Run: headless pygame with SDL's dummy video driver; simulated clock (each Clock.tick advances the game by its frame time, no real sleeping); random seed 0; keys injected as events and as key.get_pressed() state; mouse plan: one left click at the window centre at the start of phase 2, then a move to the lower-right quarter at the start of phase 3.
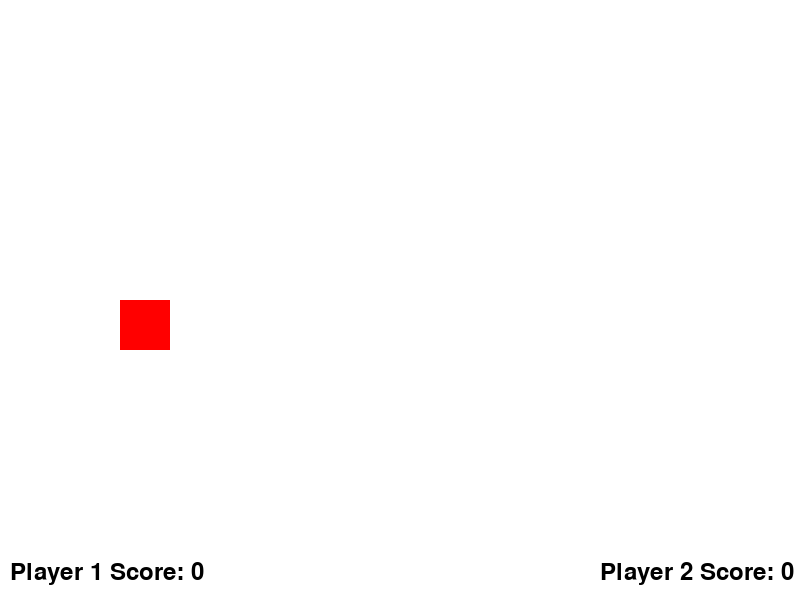
Frame 1 of 4 · flips 1–60 · no input
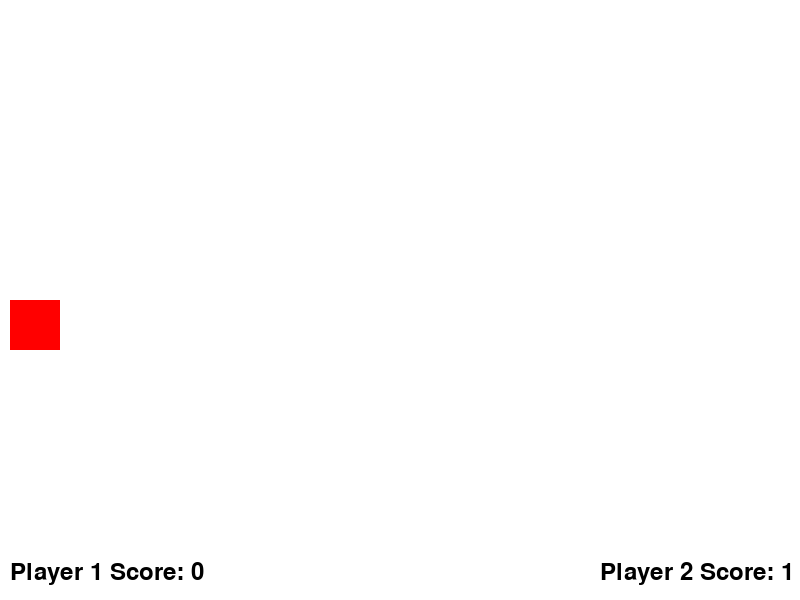
Frame 2 of 4 · flips 61–180 · clicked the window centre · tapped SPACE, RETURN · held RIGHT (→), D
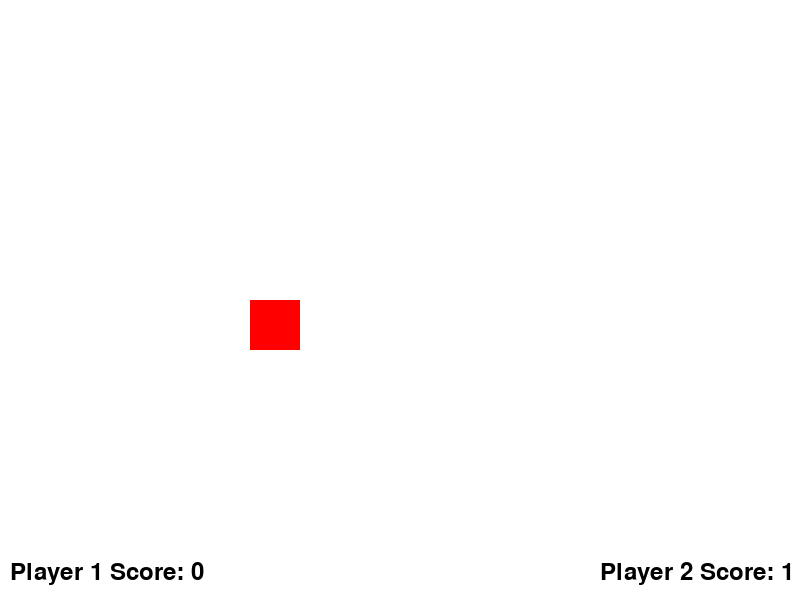
Frame 3 of 4 · flips 181–300 · moved the mouse to the lower-right quarter · held DOWN (↓), S
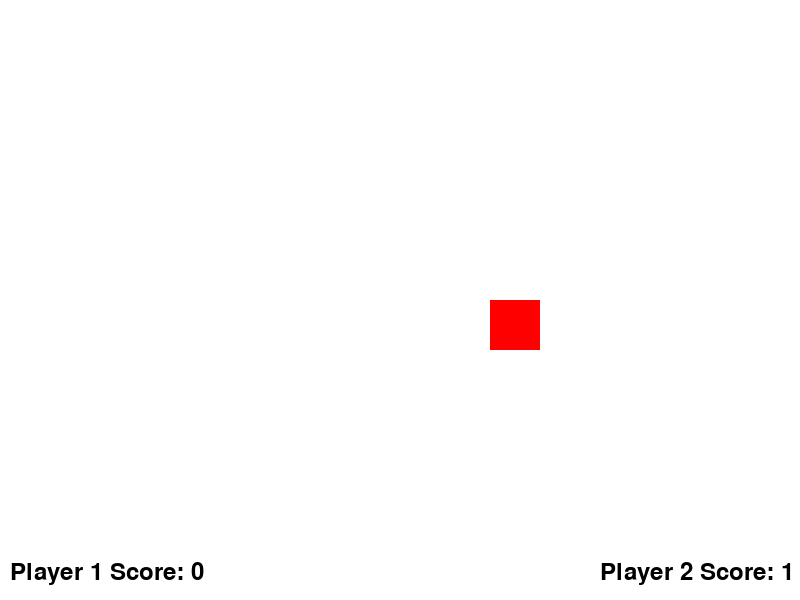
Frame 4 of 4 · flips 301–420 · held LEFT (←), A, UP (↑), W

The pygame program that drew these frames:


import pygame
import random

# Устанавливаем размеры окна и цвета
WIDTH, HEIGHT = 800, 600
WHITE = (255, 255, 255)

# Инициализируем игру и создаем окно
pygame.init()
screen = pygame.display.set_mode((WIDTH, HEIGHT))
pygame.display.set_caption("Push Off Game")

# Определяем скорость движения первого объекта и начальные позиции
speed1 = random.randint(1, 3)
x1, y1 = 0, HEIGHT // 2

# Устанавливаем количество очков и создаем текстовое отображение
score1 = 0
score2 = 0
font = pygame.font.Font(None, 36)

# Создаем второй объект (курсор мыши)
x2, y2 = 0, HEIGHT // 2
object2 = pygame.mouse.get_pos()

clock = pygame.time.Clock()
running = True

while running:
    for event in pygame.event.get():
        if event.type == pygame.QUIT:
            running = False

    # Обновляем позицию первого объекта
    x1 += speed1
    if x1 >= WIDTH:
        x1 = 0
        score1 += 1

    # Обновляем позицию второго объекта (курсор мыши)
    x2, y2 = pygame.mouse.get_pos()

    # Проверяем столкновение объектов
    if x2 >= x1 and x2 <= x1 + 50:
        score2 += 1
        x1 = 0

    # Очищаем экран
    screen.fill(WHITE)

    # Рисуем первый объект
    pygame.draw.rect(screen, (255, 0, 0), (x1, y1, 50, 50))

    # Отображаем количество очков для каждого объекта
    text1 = font.render(f"Player 1 Score: {score1}", True, (0, 0, 0))
    text2 = font.render(f"Player 2 Score: {score2}", True, (0, 0, 0))
    screen.blit(text1, (10, HEIGHT - 40))
    screen.blit(text2, (WIDTH - 200, HEIGHT - 40))

    pygame.display.flip()
    clock.tick(60)

pygame.quit()


#Этот код создает игру, в которой первый объект перемещается случайным образом
# слева направо, а второй объект перемещается мышкой в правой части окна.
# Если первый объект достигает левой стороны окна, второй объект получает
# очко. Если второй объект сталкивается с первым, первый объект получает
# очко. Количество набранных очков отображается в углах окна для каждого объекта.
# Приятной игры!
